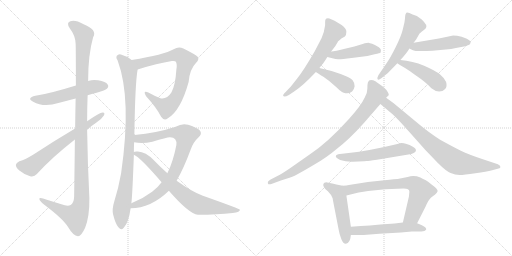
t = 0.00 s
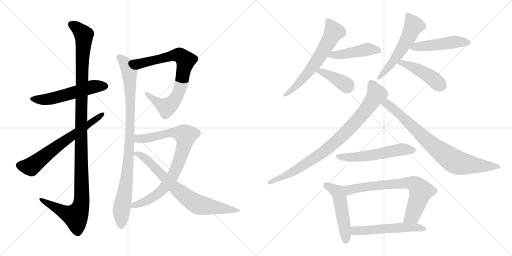
t = 3.02 s
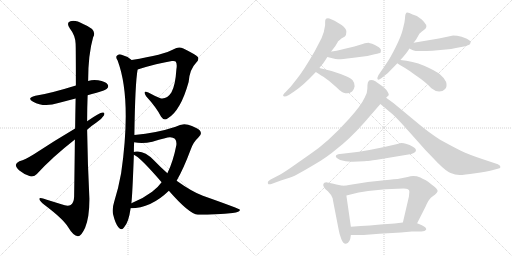
t = 6.04 s
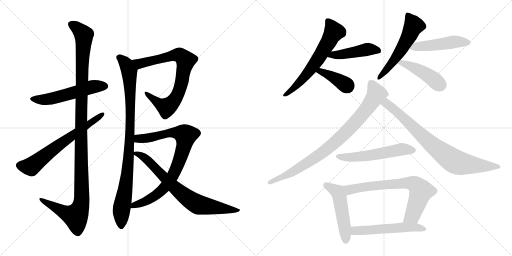
t = 9.06 s
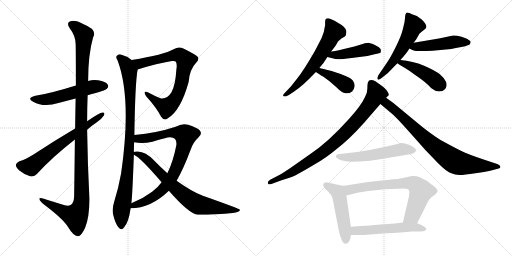
t = 12.08 s
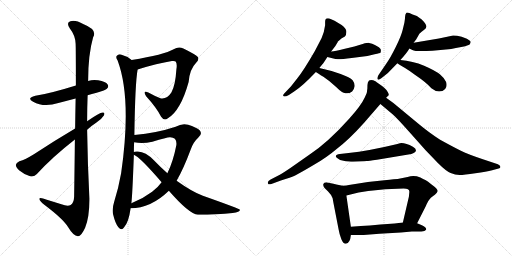
t = 15.10 s

The animated SVG that drew these frames (rendered in a browser with its animation timeline set to each time). Animation: 19 CSS @keyframes rules; one cycle of 15.10 s.

<svg version="1.1" viewBox="0 0 2048 1024" xmlns="http://www.w3.org/2000/svg">
  <g stroke="lightgray" stroke-dasharray="1,1" stroke-width="1" transform="scale(4, 4)">
    <line x1="0" y1="0" x2="256" y2="256"></line>
    <line x1="256" y1="0" x2="0" y2="256"></line>
    <line x1="128" y1="0" x2="128" y2="256"></line>
    <line x1="0" y1="128" x2="256" y2="128"></line>
    <line x1="256" y1="0" x2="512" y2="256"></line>
    <line x1="512" y1="0" x2="256" y2="256"></line>
    <line x1="384" y1="0" x2="384" y2="256"></line>
    <line x1="256" y1="128" x2="512" y2="128"></line>
  </g>
<g transform="scale(1, -1) translate(0, -850)">
   <style type="text/css">
    @keyframes keyframes0 {
      from {
       stroke: black;
       stroke-dashoffset: 550;
       stroke-width: 128;
       }
       64% {
       animation-timing-function: step-end;
       stroke: black;
       stroke-dashoffset: 0;
       stroke-width: 128;
       }
       to {
       stroke: black;
       stroke-width: 1024;
       }
       }
       #make-me-a-hanzi-animation-0 {
         animation: keyframes0 0.697591s both;
         animation-delay: 0.000000s;
         animation-timing-function: linear;
       }
    @keyframes keyframes1 {
      from {
       stroke: black;
       stroke-dashoffset: 1207;
       stroke-width: 128;
       }
       80% {
       animation-timing-function: step-end;
       stroke: black;
       stroke-dashoffset: 0;
       stroke-width: 128;
       }
       to {
       stroke: black;
       stroke-width: 1024;
       }
       }
       #make-me-a-hanzi-animation-1 {
         animation: keyframes1 1.232259s both;
         animation-delay: 0.697591s;
         animation-timing-function: linear;
       }
    @keyframes keyframes2 {
      from {
       stroke: black;
       stroke-dashoffset: 656;
       stroke-width: 128;
       }
       68% {
       animation-timing-function: step-end;
       stroke: black;
       stroke-dashoffset: 0;
       stroke-width: 128;
       }
       to {
       stroke: black;
       stroke-width: 1024;
       }
       }
       #make-me-a-hanzi-animation-2 {
         animation: keyframes2 0.783854s both;
         animation-delay: 1.929850s;
         animation-timing-function: linear;
       }
    @keyframes keyframes3 {
      from {
       stroke: black;
       stroke-dashoffset: 782;
       stroke-width: 128;
       }
       72% {
       animation-timing-function: step-end;
       stroke: black;
       stroke-dashoffset: 0;
       stroke-width: 128;
       }
       to {
       stroke: black;
       stroke-width: 1024;
       }
       }
       #make-me-a-hanzi-animation-3 {
         animation: keyframes3 0.886393s both;
         animation-delay: 2.713704s;
         animation-timing-function: linear;
       }
    @keyframes keyframes4 {
      from {
       stroke: black;
       stroke-dashoffset: 948;
       stroke-width: 128;
       }
       76% {
       animation-timing-function: step-end;
       stroke: black;
       stroke-dashoffset: 0;
       stroke-width: 128;
       }
       to {
       stroke: black;
       stroke-width: 1024;
       }
       }
       #make-me-a-hanzi-animation-4 {
         animation: keyframes4 1.021484s both;
         animation-delay: 3.600097s;
         animation-timing-function: linear;
       }
    @keyframes keyframes5 {
      from {
       stroke: black;
       stroke-dashoffset: 842;
       stroke-width: 128;
       }
       73% {
       animation-timing-function: step-end;
       stroke: black;
       stroke-dashoffset: 0;
       stroke-width: 128;
       }
       to {
       stroke: black;
       stroke-width: 1024;
       }
       }
       #make-me-a-hanzi-animation-5 {
         animation: keyframes5 0.935221s both;
         animation-delay: 4.621581s;
         animation-timing-function: linear;
       }
    @keyframes keyframes6 {
      from {
       stroke: black;
       stroke-dashoffset: 749;
       stroke-width: 128;
       }
       71% {
       animation-timing-function: step-end;
       stroke: black;
       stroke-dashoffset: 0;
       stroke-width: 128;
       }
       to {
       stroke: black;
       stroke-width: 1024;
       }
       }
       #make-me-a-hanzi-animation-6 {
         animation: keyframes6 0.859538s both;
         animation-delay: 5.556802s;
         animation-timing-function: linear;
       }
    @keyframes keyframes7 {
      from {
       stroke: black;
       stroke-dashoffset: 629;
       stroke-width: 128;
       }
       67% {
       animation-timing-function: step-end;
       stroke: black;
       stroke-dashoffset: 0;
       stroke-width: 128;
       }
       to {
       stroke: black;
       stroke-width: 1024;
       }
       }
       #make-me-a-hanzi-animation-7 {
         animation: keyframes7 0.761882s both;
         animation-delay: 6.416340s;
         animation-timing-function: linear;
       }
    @keyframes keyframes8 {
      from {
       stroke: black;
       stroke-dashoffset: 457;
       stroke-width: 128;
       }
       60% {
       animation-timing-function: step-end;
       stroke: black;
       stroke-dashoffset: 0;
       stroke-width: 128;
       }
       to {
       stroke: black;
       stroke-width: 1024;
       }
       }
       #make-me-a-hanzi-animation-8 {
         animation: keyframes8 0.621908s both;
         animation-delay: 7.178222s;
         animation-timing-function: linear;
       }
    @keyframes keyframes9 {
      from {
       stroke: black;
       stroke-dashoffset: 393;
       stroke-width: 128;
       }
       56% {
       animation-timing-function: step-end;
       stroke: black;
       stroke-dashoffset: 0;
       stroke-width: 128;
       }
       to {
       stroke: black;
       stroke-width: 1024;
       }
       }
       #make-me-a-hanzi-animation-9 {
         animation: keyframes9 0.569824s both;
         animation-delay: 7.800130s;
         animation-timing-function: linear;
       }
    @keyframes keyframes10 {
      from {
       stroke: black;
       stroke-dashoffset: 560;
       stroke-width: 128;
       }
       65% {
       animation-timing-function: step-end;
       stroke: black;
       stroke-dashoffset: 0;
       stroke-width: 128;
       }
       to {
       stroke: black;
       stroke-width: 1024;
       }
       }
       #make-me-a-hanzi-animation-10 {
         animation: keyframes10 0.705729s both;
         animation-delay: 8.369954s;
         animation-timing-function: linear;
       }
    @keyframes keyframes11 {
      from {
       stroke: black;
       stroke-dashoffset: 485;
       stroke-width: 128;
       }
       61% {
       animation-timing-function: step-end;
       stroke: black;
       stroke-dashoffset: 0;
       stroke-width: 128;
       }
       to {
       stroke: black;
       stroke-width: 1024;
       }
       }
       #make-me-a-hanzi-animation-11 {
         animation: keyframes11 0.644694s both;
         animation-delay: 9.075683s;
         animation-timing-function: linear;
       }
    @keyframes keyframes12 {
      from {
       stroke: black;
       stroke-dashoffset: 449;
       stroke-width: 128;
       }
       59% {
       animation-timing-function: step-end;
       stroke: black;
       stroke-dashoffset: 0;
       stroke-width: 128;
       }
       to {
       stroke: black;
       stroke-width: 1024;
       }
       }
       #make-me-a-hanzi-animation-12 {
         animation: keyframes12 0.615397s both;
         animation-delay: 9.720377s;
         animation-timing-function: linear;
       }
    @keyframes keyframes13 {
      from {
       stroke: black;
       stroke-dashoffset: 867;
       stroke-width: 128;
       }
       74% {
       animation-timing-function: step-end;
       stroke: black;
       stroke-dashoffset: 0;
       stroke-width: 128;
       }
       to {
       stroke: black;
       stroke-width: 1024;
       }
       }
       #make-me-a-hanzi-animation-13 {
         animation: keyframes13 0.955566s both;
         animation-delay: 10.335774s;
         animation-timing-function: linear;
       }
    @keyframes keyframes14 {
      from {
       stroke: black;
       stroke-dashoffset: 807;
       stroke-width: 128;
       }
       72% {
       animation-timing-function: step-end;
       stroke: black;
       stroke-dashoffset: 0;
       stroke-width: 128;
       }
       to {
       stroke: black;
       stroke-width: 1024;
       }
       }
       #make-me-a-hanzi-animation-14 {
         animation: keyframes14 0.906738s both;
         animation-delay: 11.291340s;
         animation-timing-function: linear;
       }
    @keyframes keyframes15 {
      from {
       stroke: black;
       stroke-dashoffset: 562;
       stroke-width: 128;
       }
       65% {
       animation-timing-function: step-end;
       stroke: black;
       stroke-dashoffset: 0;
       stroke-width: 128;
       }
       to {
       stroke: black;
       stroke-width: 1024;
       }
       }
       #make-me-a-hanzi-animation-15 {
         animation: keyframes15 0.707357s both;
         animation-delay: 12.198078s;
         animation-timing-function: linear;
       }
    @keyframes keyframes16 {
      from {
       stroke: black;
       stroke-dashoffset: 507;
       stroke-width: 128;
       }
       62% {
       animation-timing-function: step-end;
       stroke: black;
       stroke-dashoffset: 0;
       stroke-width: 128;
       }
       to {
       stroke: black;
       stroke-width: 1024;
       }
       }
       #make-me-a-hanzi-animation-16 {
         animation: keyframes16 0.662598s both;
         animation-delay: 12.905435s;
         animation-timing-function: linear;
       }
    @keyframes keyframes17 {
      from {
       stroke: black;
       stroke-dashoffset: 721;
       stroke-width: 128;
       }
       70% {
       animation-timing-function: step-end;
       stroke: black;
       stroke-dashoffset: 0;
       stroke-width: 128;
       }
       to {
       stroke: black;
       stroke-width: 1024;
       }
       }
       #make-me-a-hanzi-animation-17 {
         animation: keyframes17 0.836751s both;
         animation-delay: 13.568033s;
         animation-timing-function: linear;
       }
    @keyframes keyframes18 {
      from {
       stroke: black;
       stroke-dashoffset: 548;
       stroke-width: 128;
       }
       64% {
       animation-timing-function: step-end;
       stroke: black;
       stroke-dashoffset: 0;
       stroke-width: 128;
       }
       to {
       stroke: black;
       stroke-width: 1024;
       }
       }
       #make-me-a-hanzi-animation-18 {
         animation: keyframes18 0.695964s both;
         animation-delay: 14.404784s;
         animation-timing-function: linear;
       }
</style>
<path d="M 350.5 469.0 Q 366.5 475.0 386.5 479.0 Q 422.5 489.0 427.5 495.0 Q 436.5 504.0 430.5 512.0 Q 423.5 524.0 392.5 529.0 Q 371.5 533.0 352.5 526.0 L 303.5 508.0 Q 197.5 475.0 141.5 467.0 Q 104.5 458.0 132.5 443.0 Q 175.5 419.0 233.5 438.0 L 302.5 456.0 L 350.5 469.0 Z" fill="lightgray"></path> 
<path d="M 299.5 292.0 Q 298.5 192.0 296.5 63.0 Q 295.5 39.0 282.5 30.0 Q 270.5 23.0 245.5 33.0 L 187.5 51.0 Q 154.5 63.0 157.5 53.0 Q 158.5 46.0 178.5 30.0 Q 251.5 -25.0 271.5 -57.0 Q 293.5 -94.0 311.5 -95.0 Q 324.5 -96.0 340.5 -61.0 Q 358.5 -16.0 357.5 58.0 Q 350.5 194.0 348.5 331.0 L 348.5 365.0 Q 348.5 417.0 350.5 469.0 L 352.5 526.0 Q 352.5 632.0 372.5 701.0 Q 390.5 731.0 334.5 753.0 Q 300.5 772.0 281.5 765.0 Q 263.5 759.0 279.5 736.0 Q 301.5 708.0 302.5 675.0 Q 303.5 657.0 303.5 508.0 L 302.5 456.0 Q 301.5 404.0 300.5 336.0 L 299.5 292.0 Z" fill="lightgray"></path> 
<path d="M 348.5 331.0 Q 364.5 346.0 384.5 359.0 Q 405.5 372.0 415.5 388.0 Q 421.5 401.0 410.5 400.0 Q 398.5 400.0 348.5 365.0 L 300.5 336.0 Q 212.5 284.0 135.5 233.0 Q 101.5 212.0 77.5 205.0 Q 64.5 199.0 63.5 191.0 Q 62.5 181.0 77.5 168.0 Q 96.5 152.0 120.5 145.0 Q 136.5 141.0 147.5 154.0 Q 208.5 221.0 299.5 292.0 L 348.5 331.0 Z" fill="lightgray"></path> 
<path d="M 550.5 572.0 Q 629.5 597.0 687.5 606.0 Q 700.5 607.0 702.5 604.0 Q 709.5 595.0 705.5 572.0 Q 701.5 508.0 685.5 480.0 Q 667.5 452.0 641.5 457.0 Q 616.5 467.0 593.5 480.0 Q 569.5 490.0 584.5 465.0 Q 626.5 419.0 644.5 383.0 Q 656.5 365.0 671.5 377.0 Q 722.5 407.0 754.5 522.0 Q 758.5 573.0 784.5 599.0 Q 797.5 612.0 791.5 622.0 Q 782.5 632.0 733.5 656.0 Q 714.5 666.0 694.5 653.0 Q 657.5 631.0 526.5 610.0 C 496.5 605.0 521.5 563.0 550.5 572.0 Z" fill="lightgray"></path> 
<path d="M 537.5 310.0 Q 540.5 518.0 550.5 572.0 C 553.5 592.0 551.5 593.0 526.5 610.0 Q 507.5 626.0 483.5 632.0 Q 473.5 635.0 466.5 626.0 Q 462.5 619.0 470.5 608.0 Q 527.5 455.0 484.5 157.0 Q 474.5 100.0 456.5 42.0 Q 447.5 14.0 452.5 -8.0 Q 461.5 -45.0 473.5 -59.0 Q 486.5 -74.0 496.5 -59.0 Q 514.5 -40.0 522.5 17.0 L 525.5 37.0 Q 529.5 68.0 535.5 231.0 L 535.5 242.0 Q 535.5 263.0 536.5 281.0 L 537.5 310.0 Z" fill="lightgray"></path> 
<path d="M 522.5 17.0 Q 603.5 17.0 675.5 87.0 L 706.5 127.0 Q 734.5 176.0 762.5 251.0 Q 772.5 281.0 792.5 299.0 Q 811.5 315.0 798.5 329.0 Q 785.5 341.0 752.5 351.0 Q 728.5 358.0 702.5 343.0 Q 627.5 318.0 537.5 310.0 C 507.5 307.0 506.5 285.0 536.5 281.0 Q 569.5 274.0 609.5 283.0 Q 670.5 302.0 680.5 301.0 Q 708.5 301.0 705.5 270.0 Q 692.5 203.0 669.5 157.0 L 646.5 121.0 Q 630.5 99.0 608.5 83.0 Q 571.5 55.0 525.5 37.0 C 497.5 25.0 492.5 15.0 522.5 17.0 Z" fill="lightgray"></path> 
<path d="M 675.5 87.0 Q 756.5 -6.0 791.5 -9.0 Q 869.5 -9.0 930.5 -2.0 Q 961.5 2.0 959.5 11.0 Q 958.5 15.0 811.5 67.0 Q 769.5 82.0 706.5 127.0 L 669.5 157.0 Q 642.5 181.0 615.5 209.0 Q 582.5 243.0 551.5 244.0 Q 538.5 245.0 535.5 242.0 C 520.5 240.0 520.5 240.0 535.5 231.0 Q 559.5 222.0 646.5 121.0 L 675.5 87.0 Z" fill="lightgray"></path> 
<path d="M 1277.5 578.5 Q 1291.5 595.5 1294.5 599.5 L 1309.5 622.5 L 1324.5 644.5 L 1341.5 666.5 Q 1344.5 671.5 1347.5 676.5 Q 1350.5 681.5 1351.5 684.5 Q 1354.5 687.5 1365.5 696.5 L 1379.5 704.5 Q 1385.5 710.5 1385.5 723.5 Q 1385.5 736.5 1366.5 750.5 Q 1334.5 771.5 1317.5 776.5 Q 1304.5 777.5 1303.5 774.5 Q 1300.5 772.5 1300.5 763.5 L 1300.5 749.5 Q 1297.5 724.5 1286.5 698.5 L 1259.5 646.5 Q 1214.5 568.5 1189.5 537.5 L 1163.5 504.5 L 1142.5 482.5 Q 1130.5 470.5 1132.5 468.5 Q 1134.5 459.5 1155.5 470.5 L 1176.5 484.5 Q 1208.5 504.5 1263.5 562.5 L 1277.5 578.5 Z" fill="lightgray"></path> 
<path d="M 1309.5 622.5 L 1333.5 616.5 Q 1341.5 613.5 1351.5 613.5 Q 1361.5 612.5 1406.5 618.5 L 1469.5 626.5 L 1498.5 633.5 Q 1520.5 637.5 1522.5 640.5 Q 1523.5 643.5 1523.5 651.5 Q 1521.5 656.5 1515.5 661.5 Q 1497.5 672.5 1488.5 675.5 Q 1478.5 677.5 1476.5 678.5 Q 1473.5 679.5 1450.5 674.5 L 1417.5 664.5 L 1375.5 654.5 Q 1341.5 646.5 1324.5 644.5 C 1294.5 640.5 1280.5 629.5 1309.5 622.5 Z" fill="lightgray"></path> 
<path d="M 1263.5 562.5 Q 1270.5 557.5 1293.5 543.5 Q 1316.5 528.5 1343.5 503.5 Q 1369.5 477.5 1381.5 477.5 Q 1395.5 474.5 1408.5 484.5 Q 1416.5 492.5 1418.5 505.5 Q 1419.5 517.5 1410.5 529.5 Q 1400.5 540.5 1362.5 554.5 Q 1324.5 568.5 1277.5 578.5 C 1248.5 584.5 1238.5 579.5 1263.5 562.5 Z" fill="lightgray"></path> 
<path d="M 1654.5 679.5 L 1664.5 692.5 L 1677.5 715.5 Q 1686.5 724.5 1695.5 730.5 Q 1704.5 736.5 1705.5 743.5 Q 1706.5 750.5 1695.5 763.0 Q 1684.5 775.5 1678.5 778.5 L 1667.5 786.5 L 1650.5 792.5 Q 1632.5 801.5 1625.5 799.5 Q 1620.5 792.5 1620.5 785.0 Q 1620.5 777.5 1617.5 759.5 L 1610.5 730.5 Q 1604.5 705.5 1582.5 661.5 Q 1560.5 617.5 1547.5 599.5 L 1513.5 549.5 Q 1507.5 538.5 1510.5 533.0 Q 1513.5 527.5 1526.5 538.5 L 1551.5 558.5 L 1589.5 597.5 L 1601.5 610.5 Q 1627.5 638.5 1637.5 656.5 L 1654.5 679.5 Z" fill="lightgray"></path> 
<path d="M 1755.5 696.5 L 1654.5 679.5 C 1624.5 674.5 1610.5 669.5 1637.5 656.5 L 1649.5 650.5 Q 1663.5 642.5 1729.5 647.5 L 1783.5 652.5 Q 1805.5 654.5 1823.5 658.5 L 1850.5 663.5 Q 1872.5 668.5 1878.5 672.5 Q 1883.5 678.5 1882.5 683.5 Q 1881.5 688.5 1867.5 695.5 L 1846.5 703.5 Q 1827.5 708.5 1812.5 708.5 L 1755.5 696.5 Z" fill="lightgray"></path> 
<path d="M 1589.5 597.5 Q 1595.5 593.5 1618.5 579.5 Q 1641.5 565.5 1659.5 551.5 Q 1705.5 520.5 1725.5 497.5 Q 1741.5 484.5 1756.5 484.5 Q 1771.5 484.5 1780.5 494.5 Q 1789.5 503.5 1784.5 522.5 Q 1778.5 537.5 1760.5 552.5 Q 1742.5 567.5 1696.5 587.5 Q 1650.5 606.5 1601.5 610.5 C 1571.5 613.5 1564.5 613.5 1589.5 597.5 Z" fill="lightgray"></path> 
<path d="M 1544.5 459.5 L 1553.5 468.5 Q 1557.5 469.5 1551.5 481.5 Q 1547.5 494.5 1512.5 517.5 Q 1505.5 522.5 1503.5 524.5 Q 1476.5 537.5 1471.5 520.5 Q 1469.5 514.5 1469.5 496.5 Q 1469.5 478.5 1459.5 461.5 Q 1444.5 428.5 1397.5 376.5 Q 1311.5 280.5 1238.5 232.5 L 1161.5 178.5 Q 1121.5 151.5 1113.5 148.5 L 1082.5 132.5 Q 1069.5 125.5 1071.5 117.5 Q 1073.5 109.5 1085.5 114.5 L 1123.5 128.5 Q 1163.5 140.5 1182.5 149.5 Q 1201.5 158.5 1256.0 191.0 Q 1310.5 223.5 1346.5 254.5 Q 1396.5 292.5 1456.5 359.5 L 1521.5 434.5 L 1544.5 459.5 Z" fill="lightgray"></path> 
<path d="M 1521.5 434.5 L 1571.5 392.5 Q 1590.5 375.5 1636.5 323.5 L 1701.5 250.5 L 1751.5 198.5 Q 1784.5 165.5 1802.5 158.5 Q 1820.5 150.5 1838.5 150.5 Q 1855.5 150.5 1901.5 157.5 Q 1946.5 164.5 1968.5 169.5 L 1994.5 176.5 Q 2002.5 177.5 2001.5 183.5 Q 2001.5 189.5 1991.5 193.5 L 1931.5 213.5 Q 1871.5 233.5 1841.5 248.5 Q 1811.5 263.5 1760.5 291.5 Q 1719.5 317.5 1672.5 356.5 L 1573.5 438.5 L 1544.5 459.5 C 1520.5 477.5 1498.5 453.5 1521.5 434.5 Z" fill="lightgray"></path> 
<path d="M 1456.5 205.5 L 1467.5 206.5 Q 1472.5 206.5 1507.5 211.5 L 1645.5 234.5 Q 1661.5 239.5 1663.5 247.5 Q 1665.5 255.5 1651.5 263.5 Q 1619.5 280.5 1599.5 277.5 L 1589.5 274.5 Q 1473.5 246.5 1394.5 238.5 L 1359.5 234.5 Q 1344.5 233.5 1343.5 226.5 Q 1340.5 220.5 1360.5 210.5 Q 1385.5 202.5 1411.5 203.5 L 1456.5 205.5 Z" fill="lightgray"></path> 
<path d="M 1370.5 107.5 L 1345.5 112.5 Q 1320.5 118.5 1308.5 120.5 Q 1295.5 121.5 1293.5 114.5 Q 1289.5 102.5 1311.5 85.5 Q 1326.5 70.5 1330.5 57.5 L 1333.5 40.5 L 1354.5 -67.5 Q 1357.5 -86.5 1365.5 -106.5 Q 1373.5 -125.5 1383.5 -124.5 Q 1400.5 -122.5 1403.5 -89.5 L 1403.5 -56.5 L 1385.5 68.5 C 1381.5 98.5 1380.5 105.5 1370.5 107.5 Z" fill="lightgray"></path> 
<path d="M 1668.5 -42.5 L 1702.5 24.5 Q 1713.5 50.5 1723.5 59.5 Q 1733.5 67.5 1739.5 71.5 Q 1749.5 81.5 1750.5 85.5 Q 1751.5 89.5 1744.5 97.5 Q 1737.5 105.5 1727.5 111.5 L 1712.5 123.5 Q 1705.5 128.5 1681.5 140.5 Q 1655.5 150.5 1630.5 142.5 L 1590.5 134.5 Q 1584.5 134.5 1537.5 129.5 L 1471.5 122.5 L 1395.5 110.5 Q 1387.5 108.5 1370.5 107.5 C 1340.5 104.5 1356.5 61.5 1385.5 68.5 L 1434.5 80.5 L 1472.5 86.5 Q 1539.5 96.5 1614.5 96.5 Q 1637.5 96.5 1637.5 83.5 L 1635.5 63.5 L 1611.5 -39.5 C 1604.5 -68.5 1654.5 -69.5 1668.5 -42.5 Z" fill="lightgray"></path> 
<path d="M 1403.5 -89.5 L 1454.5 -89.5 L 1517.5 -84.5 L 1603.5 -79.5 L 1647.5 -75.5 L 1685.5 -75.5 Q 1700.5 -75.5 1704.5 -68.5 Q 1707.5 -59.5 1687.5 -50.5 L 1668.5 -42.5 L 1611.5 -39.5 L 1578.5 -43.5 L 1521.5 -47.5 L 1479.5 -51.5 Q 1444.5 -53.5 1403.5 -56.5 C 1373.5 -58.5 1373.5 -89.5 1403.5 -89.5 Z" fill="lightgray"></path> 
      <clipPath id="make-me-a-hanzi-clip-0">
      <path d="M 350.5 469.0 Q 366.5 475.0 386.5 479.0 Q 422.5 489.0 427.5 495.0 Q 436.5 504.0 430.5 512.0 Q 423.5 524.0 392.5 529.0 Q 371.5 533.0 352.5 526.0 L 303.5 508.0 Q 197.5 475.0 141.5 467.0 Q 104.5 458.0 132.5 443.0 Q 175.5 419.0 233.5 438.0 L 302.5 456.0 L 350.5 469.0 Z" fill="lightgray"></path>
      </clipPath>
      <path clip-path="url(#make-me-a-hanzi-clip-0)" d="M 133.5 456.0 L 192.5 453.0 L 365.5 502.0 L 420.5 505.0 " fill="none" id="make-me-a-hanzi-animation-0" stroke-dasharray="422 844" stroke-linecap="round"></path>

      <clipPath id="make-me-a-hanzi-clip-1">
      <path d="M 299.5 292.0 Q 298.5 192.0 296.5 63.0 Q 295.5 39.0 282.5 30.0 Q 270.5 23.0 245.5 33.0 L 187.5 51.0 Q 154.5 63.0 157.5 53.0 Q 158.5 46.0 178.5 30.0 Q 251.5 -25.0 271.5 -57.0 Q 293.5 -94.0 311.5 -95.0 Q 324.5 -96.0 340.5 -61.0 Q 358.5 -16.0 357.5 58.0 Q 350.5 194.0 348.5 331.0 L 348.5 365.0 Q 348.5 417.0 350.5 469.0 L 352.5 526.0 Q 352.5 632.0 372.5 701.0 Q 390.5 731.0 334.5 753.0 Q 300.5 772.0 281.5 765.0 Q 263.5 759.0 279.5 736.0 Q 301.5 708.0 302.5 675.0 Q 303.5 657.0 303.5 508.0 L 302.5 456.0 Q 301.5 404.0 300.5 336.0 L 299.5 292.0 Z" fill="lightgray"></path>
      </clipPath>
      <path clip-path="url(#make-me-a-hanzi-clip-1)" d="M 287.5 750.0 L 304.5 742.0 L 335.5 710.0 L 326.5 546.0 L 323.5 30.0 L 302.5 -15.0 L 264.5 -3.0 L 176.5 43.0 L 174.5 50.0 L 163.5 51.0 " fill="none" id="make-me-a-hanzi-animation-1" stroke-dasharray="1079 2158" stroke-linecap="round"></path>

      <clipPath id="make-me-a-hanzi-clip-2">
      <path d="M 348.5 331.0 Q 364.5 346.0 384.5 359.0 Q 405.5 372.0 415.5 388.0 Q 421.5 401.0 410.5 400.0 Q 398.5 400.0 348.5 365.0 L 300.5 336.0 Q 212.5 284.0 135.5 233.0 Q 101.5 212.0 77.5 205.0 Q 64.5 199.0 63.5 191.0 Q 62.5 181.0 77.5 168.0 Q 96.5 152.0 120.5 145.0 Q 136.5 141.0 147.5 154.0 Q 208.5 221.0 299.5 292.0 L 348.5 331.0 Z" fill="lightgray"></path>
      </clipPath>
      <path clip-path="url(#make-me-a-hanzi-clip-2)" d="M 76.5 189.0 L 124.5 184.0 L 215.5 256.0 L 408.5 392.0 " fill="none" id="make-me-a-hanzi-animation-2" stroke-dasharray="528 1056" stroke-linecap="round"></path>

      <clipPath id="make-me-a-hanzi-clip-3">
      <path d="M 550.5 572.0 Q 629.5 597.0 687.5 606.0 Q 700.5 607.0 702.5 604.0 Q 709.5 595.0 705.5 572.0 Q 701.5 508.0 685.5 480.0 Q 667.5 452.0 641.5 457.0 Q 616.5 467.0 593.5 480.0 Q 569.5 490.0 584.5 465.0 Q 626.5 419.0 644.5 383.0 Q 656.5 365.0 671.5 377.0 Q 722.5 407.0 754.5 522.0 Q 758.5 573.0 784.5 599.0 Q 797.5 612.0 791.5 622.0 Q 782.5 632.0 733.5 656.0 Q 714.5 666.0 694.5 653.0 Q 657.5 631.0 526.5 610.0 C 496.5 605.0 521.5 563.0 550.5 572.0 Z" fill="lightgray"></path>
      </clipPath>
      <path clip-path="url(#make-me-a-hanzi-clip-3)" d="M 538.5 609.0 L 550.5 598.0 L 570.5 597.0 L 712.5 631.0 L 741.5 610.0 L 721.5 500.0 L 709.5 468.0 L 683.5 433.0 L 666.5 421.0 L 652.5 426.0 L 585.5 474.0 " fill="none" id="make-me-a-hanzi-animation-3" stroke-dasharray="654 1308" stroke-linecap="round"></path>

      <clipPath id="make-me-a-hanzi-clip-4">
      <path d="M 537.5 310.0 Q 540.5 518.0 550.5 572.0 C 553.5 592.0 551.5 593.0 526.5 610.0 Q 507.5 626.0 483.5 632.0 Q 473.5 635.0 466.5 626.0 Q 462.5 619.0 470.5 608.0 Q 527.5 455.0 484.5 157.0 Q 474.5 100.0 456.5 42.0 Q 447.5 14.0 452.5 -8.0 Q 461.5 -45.0 473.5 -59.0 Q 486.5 -74.0 496.5 -59.0 Q 514.5 -40.0 522.5 17.0 L 525.5 37.0 Q 529.5 68.0 535.5 231.0 L 535.5 242.0 Q 535.5 263.0 536.5 281.0 L 537.5 310.0 Z" fill="lightgray"></path>
      </clipPath>
      <path clip-path="url(#make-me-a-hanzi-clip-4)" d="M 476.5 621.0 L 505.5 592.0 L 516.5 564.0 L 522.5 429.0 L 515.5 220.0 L 507.5 135.0 L 485.5 9.0 L 485.5 -54.0 " fill="none" id="make-me-a-hanzi-animation-4" stroke-dasharray="820 1640" stroke-linecap="round"></path>

      <clipPath id="make-me-a-hanzi-clip-5">
      <path d="M 522.5 17.0 Q 603.5 17.0 675.5 87.0 L 706.5 127.0 Q 734.5 176.0 762.5 251.0 Q 772.5 281.0 792.5 299.0 Q 811.5 315.0 798.5 329.0 Q 785.5 341.0 752.5 351.0 Q 728.5 358.0 702.5 343.0 Q 627.5 318.0 537.5 310.0 C 507.5 307.0 506.5 285.0 536.5 281.0 Q 569.5 274.0 609.5 283.0 Q 670.5 302.0 680.5 301.0 Q 708.5 301.0 705.5 270.0 Q 692.5 203.0 669.5 157.0 L 646.5 121.0 Q 630.5 99.0 608.5 83.0 Q 571.5 55.0 525.5 37.0 C 497.5 25.0 492.5 15.0 522.5 17.0 Z" fill="lightgray"></path>
      </clipPath>
      <path clip-path="url(#make-me-a-hanzi-clip-5)" d="M 544.5 288.0 L 553.5 295.0 L 616.5 301.0 L 671.5 318.0 L 702.5 320.0 L 742.5 308.0 L 732.5 253.0 L 711.5 193.0 L 689.5 144.0 L 662.5 105.0 L 606.5 57.0 L 536.5 30.0 L 529.5 21.0 " fill="none" id="make-me-a-hanzi-animation-5" stroke-dasharray="714 1428" stroke-linecap="round"></path>

      <clipPath id="make-me-a-hanzi-clip-6">
      <path d="M 675.5 87.0 Q 756.5 -6.0 791.5 -9.0 Q 869.5 -9.0 930.5 -2.0 Q 961.5 2.0 959.5 11.0 Q 958.5 15.0 811.5 67.0 Q 769.5 82.0 706.5 127.0 L 669.5 157.0 Q 642.5 181.0 615.5 209.0 Q 582.5 243.0 551.5 244.0 Q 538.5 245.0 535.5 242.0 C 520.5 240.0 520.5 240.0 535.5 231.0 Q 559.5 222.0 646.5 121.0 L 675.5 87.0 Z" fill="lightgray"></path>
      </clipPath>
      <path clip-path="url(#make-me-a-hanzi-clip-6)" d="M 540.5 237.0 L 566.5 228.0 L 586.5 213.0 L 702.5 95.0 L 782.5 36.0 L 940.5 6.0 L 955.5 8.0 " fill="none" id="make-me-a-hanzi-animation-6" stroke-dasharray="621 1242" stroke-linecap="round"></path>

      <clipPath id="make-me-a-hanzi-clip-7">
      <path d="M 1277.5 578.5 Q 1291.5 595.5 1294.5 599.5 L 1309.5 622.5 L 1324.5 644.5 L 1341.5 666.5 Q 1344.5 671.5 1347.5 676.5 Q 1350.5 681.5 1351.5 684.5 Q 1354.5 687.5 1365.5 696.5 L 1379.5 704.5 Q 1385.5 710.5 1385.5 723.5 Q 1385.5 736.5 1366.5 750.5 Q 1334.5 771.5 1317.5 776.5 Q 1304.5 777.5 1303.5 774.5 Q 1300.5 772.5 1300.5 763.5 L 1300.5 749.5 Q 1297.5 724.5 1286.5 698.5 L 1259.5 646.5 Q 1214.5 568.5 1189.5 537.5 L 1163.5 504.5 L 1142.5 482.5 Q 1130.5 470.5 1132.5 468.5 Q 1134.5 459.5 1155.5 470.5 L 1176.5 484.5 Q 1208.5 504.5 1263.5 562.5 L 1277.5 578.5 Z" fill="lightgray"></path>
      </clipPath>
      <path clip-path="url(#make-me-a-hanzi-clip-7)" d="M 1311.5 766.5 L 1334.5 721.5 L 1317.5 687.5 L 1229.5 556.5 L 1174.5 497.5 L 1137.5 469.5 " fill="none" id="make-me-a-hanzi-animation-7" stroke-dasharray="501 1002" stroke-linecap="round"></path>

      <clipPath id="make-me-a-hanzi-clip-8">
      <path d="M 1309.5 622.5 L 1333.5 616.5 Q 1341.5 613.5 1351.5 613.5 Q 1361.5 612.5 1406.5 618.5 L 1469.5 626.5 L 1498.5 633.5 Q 1520.5 637.5 1522.5 640.5 Q 1523.5 643.5 1523.5 651.5 Q 1521.5 656.5 1515.5 661.5 Q 1497.5 672.5 1488.5 675.5 Q 1478.5 677.5 1476.5 678.5 Q 1473.5 679.5 1450.5 674.5 L 1417.5 664.5 L 1375.5 654.5 Q 1341.5 646.5 1324.5 644.5 C 1294.5 640.5 1280.5 629.5 1309.5 622.5 Z" fill="lightgray"></path>
      </clipPath>
      <path clip-path="url(#make-me-a-hanzi-clip-8)" d="M 1316.5 625.5 L 1464.5 652.5 L 1514.5 647.5 " fill="none" id="make-me-a-hanzi-animation-8" stroke-dasharray="329 658" stroke-linecap="round"></path>

      <clipPath id="make-me-a-hanzi-clip-9">
      <path d="M 1263.5 562.5 Q 1270.5 557.5 1293.5 543.5 Q 1316.5 528.5 1343.5 503.5 Q 1369.5 477.5 1381.5 477.5 Q 1395.5 474.5 1408.5 484.5 Q 1416.5 492.5 1418.5 505.5 Q 1419.5 517.5 1410.5 529.5 Q 1400.5 540.5 1362.5 554.5 Q 1324.5 568.5 1277.5 578.5 C 1248.5 584.5 1238.5 579.5 1263.5 562.5 Z" fill="lightgray"></path>
      </clipPath>
      <path clip-path="url(#make-me-a-hanzi-clip-9)" d="M 1269.5 564.5 L 1283.5 565.5 L 1323.5 546.5 L 1390.5 504.5 " fill="none" id="make-me-a-hanzi-animation-9" stroke-dasharray="265 530" stroke-linecap="round"></path>

      <clipPath id="make-me-a-hanzi-clip-10">
      <path d="M 1654.5 679.5 L 1664.5 692.5 L 1677.5 715.5 Q 1686.5 724.5 1695.5 730.5 Q 1704.5 736.5 1705.5 743.5 Q 1706.5 750.5 1695.5 763.0 Q 1684.5 775.5 1678.5 778.5 L 1667.5 786.5 L 1650.5 792.5 Q 1632.5 801.5 1625.5 799.5 Q 1620.5 792.5 1620.5 785.0 Q 1620.5 777.5 1617.5 759.5 L 1610.5 730.5 Q 1604.5 705.5 1582.5 661.5 Q 1560.5 617.5 1547.5 599.5 L 1513.5 549.5 Q 1507.5 538.5 1510.5 533.0 Q 1513.5 527.5 1526.5 538.5 L 1551.5 558.5 L 1589.5 597.5 L 1601.5 610.5 Q 1627.5 638.5 1637.5 656.5 L 1654.5 679.5 Z" fill="lightgray"></path>
      </clipPath>
      <path clip-path="url(#make-me-a-hanzi-clip-10)" d="M 1629.5 789.5 L 1654.5 747.5 L 1637.5 708.5 L 1592.5 631.5 L 1514.5 536.5 " fill="none" id="make-me-a-hanzi-animation-10" stroke-dasharray="432 864" stroke-linecap="round"></path>

      <clipPath id="make-me-a-hanzi-clip-11">
      <path d="M 1755.5 696.5 L 1654.5 679.5 C 1624.5 674.5 1610.5 669.5 1637.5 656.5 L 1649.5 650.5 Q 1663.5 642.5 1729.5 647.5 L 1783.5 652.5 Q 1805.5 654.5 1823.5 658.5 L 1850.5 663.5 Q 1872.5 668.5 1878.5 672.5 Q 1883.5 678.5 1882.5 683.5 Q 1881.5 688.5 1867.5 695.5 L 1846.5 703.5 Q 1827.5 708.5 1812.5 708.5 L 1755.5 696.5 Z" fill="lightgray"></path>
      </clipPath>
      <path clip-path="url(#make-me-a-hanzi-clip-11)" d="M 1646.5 658.5 L 1816.5 683.5 L 1873.5 680.5 " fill="none" id="make-me-a-hanzi-animation-11" stroke-dasharray="357 714" stroke-linecap="round"></path>

      <clipPath id="make-me-a-hanzi-clip-12">
      <path d="M 1589.5 597.5 Q 1595.5 593.5 1618.5 579.5 Q 1641.5 565.5 1659.5 551.5 Q 1705.5 520.5 1725.5 497.5 Q 1741.5 484.5 1756.5 484.5 Q 1771.5 484.5 1780.5 494.5 Q 1789.5 503.5 1784.5 522.5 Q 1778.5 537.5 1760.5 552.5 Q 1742.5 567.5 1696.5 587.5 Q 1650.5 606.5 1601.5 610.5 C 1571.5 613.5 1564.5 613.5 1589.5 597.5 Z" fill="lightgray"></path>
      </clipPath>
      <path clip-path="url(#make-me-a-hanzi-clip-12)" d="M 1594.5 598.5 L 1607.5 599.5 L 1669.5 573.5 L 1730.5 536.5 L 1762.5 509.5 " fill="none" id="make-me-a-hanzi-animation-12" stroke-dasharray="321 642" stroke-linecap="round"></path>

      <clipPath id="make-me-a-hanzi-clip-13">
      <path d="M 1544.5 459.5 L 1553.5 468.5 Q 1557.5 469.5 1551.5 481.5 Q 1547.5 494.5 1512.5 517.5 Q 1505.5 522.5 1503.5 524.5 Q 1476.5 537.5 1471.5 520.5 Q 1469.5 514.5 1469.5 496.5 Q 1469.5 478.5 1459.5 461.5 Q 1444.5 428.5 1397.5 376.5 Q 1311.5 280.5 1238.5 232.5 L 1161.5 178.5 Q 1121.5 151.5 1113.5 148.5 L 1082.5 132.5 Q 1069.5 125.5 1071.5 117.5 Q 1073.5 109.5 1085.5 114.5 L 1123.5 128.5 Q 1163.5 140.5 1182.5 149.5 Q 1201.5 158.5 1256.0 191.0 Q 1310.5 223.5 1346.5 254.5 Q 1396.5 292.5 1456.5 359.5 L 1521.5 434.5 L 1544.5 459.5 Z" fill="lightgray"></path>
      </clipPath>
      <path clip-path="url(#make-me-a-hanzi-clip-13)" d="M 1484.5 517.5 L 1501.5 485.5 L 1504.5 472.5 L 1499.5 462.5 L 1440.5 382.5 L 1365.5 303.5 L 1252.5 213.5 L 1170.5 162.5 L 1079.5 119.5 " fill="none" id="make-me-a-hanzi-animation-13" stroke-dasharray="739 1478" stroke-linecap="round"></path>

      <clipPath id="make-me-a-hanzi-clip-14">
      <path d="M 1521.5 434.5 L 1571.5 392.5 Q 1590.5 375.5 1636.5 323.5 L 1701.5 250.5 L 1751.5 198.5 Q 1784.5 165.5 1802.5 158.5 Q 1820.5 150.5 1838.5 150.5 Q 1855.5 150.5 1901.5 157.5 Q 1946.5 164.5 1968.5 169.5 L 1994.5 176.5 Q 2002.5 177.5 2001.5 183.5 Q 2001.5 189.5 1991.5 193.5 L 1931.5 213.5 Q 1871.5 233.5 1841.5 248.5 Q 1811.5 263.5 1760.5 291.5 Q 1719.5 317.5 1672.5 356.5 L 1573.5 438.5 L 1544.5 459.5 C 1520.5 477.5 1498.5 453.5 1521.5 434.5 Z" fill="lightgray"></path>
      </clipPath>
      <path clip-path="url(#make-me-a-hanzi-clip-14)" d="M 1529.5 434.5 L 1544.5 436.5 L 1558.5 427.5 L 1731.5 268.5 L 1817.5 205.5 L 1885.5 190.5 L 1993.5 185.5 " fill="none" id="make-me-a-hanzi-animation-14" stroke-dasharray="679 1358" stroke-linecap="round"></path>

      <clipPath id="make-me-a-hanzi-clip-15">
      <path d="M 1456.5 205.5 L 1467.5 206.5 Q 1472.5 206.5 1507.5 211.5 L 1645.5 234.5 Q 1661.5 239.5 1663.5 247.5 Q 1665.5 255.5 1651.5 263.5 Q 1619.5 280.5 1599.5 277.5 L 1589.5 274.5 Q 1473.5 246.5 1394.5 238.5 L 1359.5 234.5 Q 1344.5 233.5 1343.5 226.5 Q 1340.5 220.5 1360.5 210.5 Q 1385.5 202.5 1411.5 203.5 L 1456.5 205.5 Z" fill="lightgray"></path>
      </clipPath>
      <path clip-path="url(#make-me-a-hanzi-clip-15)" d="M 1350.5 225.5 L 1382.5 220.5 L 1448.5 224.5 L 1601.5 252.5 L 1653.5 249.5 " fill="none" id="make-me-a-hanzi-animation-15" stroke-dasharray="434 868" stroke-linecap="round"></path>

      <clipPath id="make-me-a-hanzi-clip-16">
      <path d="M 1370.5 107.5 L 1345.5 112.5 Q 1320.5 118.5 1308.5 120.5 Q 1295.5 121.5 1293.5 114.5 Q 1289.5 102.5 1311.5 85.5 Q 1326.5 70.5 1330.5 57.5 L 1333.5 40.5 L 1354.5 -67.5 Q 1357.5 -86.5 1365.5 -106.5 Q 1373.5 -125.5 1383.5 -124.5 Q 1400.5 -122.5 1403.5 -89.5 L 1403.5 -56.5 L 1385.5 68.5 C 1381.5 98.5 1380.5 105.5 1370.5 107.5 Z" fill="lightgray"></path>
      </clipPath>
      <path clip-path="url(#make-me-a-hanzi-clip-16)" d="M 1303.5 110.5 L 1346.5 85.5 L 1357.5 65.5 L 1383.5 -111.5 " fill="none" id="make-me-a-hanzi-animation-16" stroke-dasharray="379 758" stroke-linecap="round"></path>

      <clipPath id="make-me-a-hanzi-clip-17">
      <path d="M 1668.5 -42.5 L 1702.5 24.5 Q 1713.5 50.5 1723.5 59.5 Q 1733.5 67.5 1739.5 71.5 Q 1749.5 81.5 1750.5 85.5 Q 1751.5 89.5 1744.5 97.5 Q 1737.5 105.5 1727.5 111.5 L 1712.5 123.5 Q 1705.5 128.5 1681.5 140.5 Q 1655.5 150.5 1630.5 142.5 L 1590.5 134.5 Q 1584.5 134.5 1537.5 129.5 L 1471.5 122.5 L 1395.5 110.5 Q 1387.5 108.5 1370.5 107.5 C 1340.5 104.5 1356.5 61.5 1385.5 68.5 L 1434.5 80.5 L 1472.5 86.5 Q 1539.5 96.5 1614.5 96.5 Q 1637.5 96.5 1637.5 83.5 L 1635.5 63.5 L 1611.5 -39.5 C 1604.5 -68.5 1654.5 -69.5 1668.5 -42.5 Z" fill="lightgray"></path>
      </clipPath>
      <path clip-path="url(#make-me-a-hanzi-clip-17)" d="M 1378.5 103.5 L 1399.5 91.5 L 1549.5 114.5 L 1642.5 118.5 L 1658.5 113.5 L 1684.5 85.5 L 1648.5 -11.5 L 1618.5 -33.5 " fill="none" id="make-me-a-hanzi-animation-17" stroke-dasharray="593 1186" stroke-linecap="round"></path>

      <clipPath id="make-me-a-hanzi-clip-18">
      <path d="M 1403.5 -89.5 L 1454.5 -89.5 L 1517.5 -84.5 L 1603.5 -79.5 L 1647.5 -75.5 L 1685.5 -75.5 Q 1700.5 -75.5 1704.5 -68.5 Q 1707.5 -59.5 1687.5 -50.5 L 1668.5 -42.5 L 1611.5 -39.5 L 1578.5 -43.5 L 1521.5 -47.5 L 1479.5 -51.5 Q 1444.5 -53.5 1403.5 -56.5 C 1373.5 -58.5 1373.5 -89.5 1403.5 -89.5 Z" fill="lightgray"></path>
      </clipPath>
      <path clip-path="url(#make-me-a-hanzi-clip-18)" d="M 1409.5 -83.5 L 1428.5 -71.5 L 1617.5 -58.5 L 1697.5 -65.5 " fill="none" id="make-me-a-hanzi-animation-18" stroke-dasharray="420 840" stroke-linecap="round"></path>

</g>
</svg>
